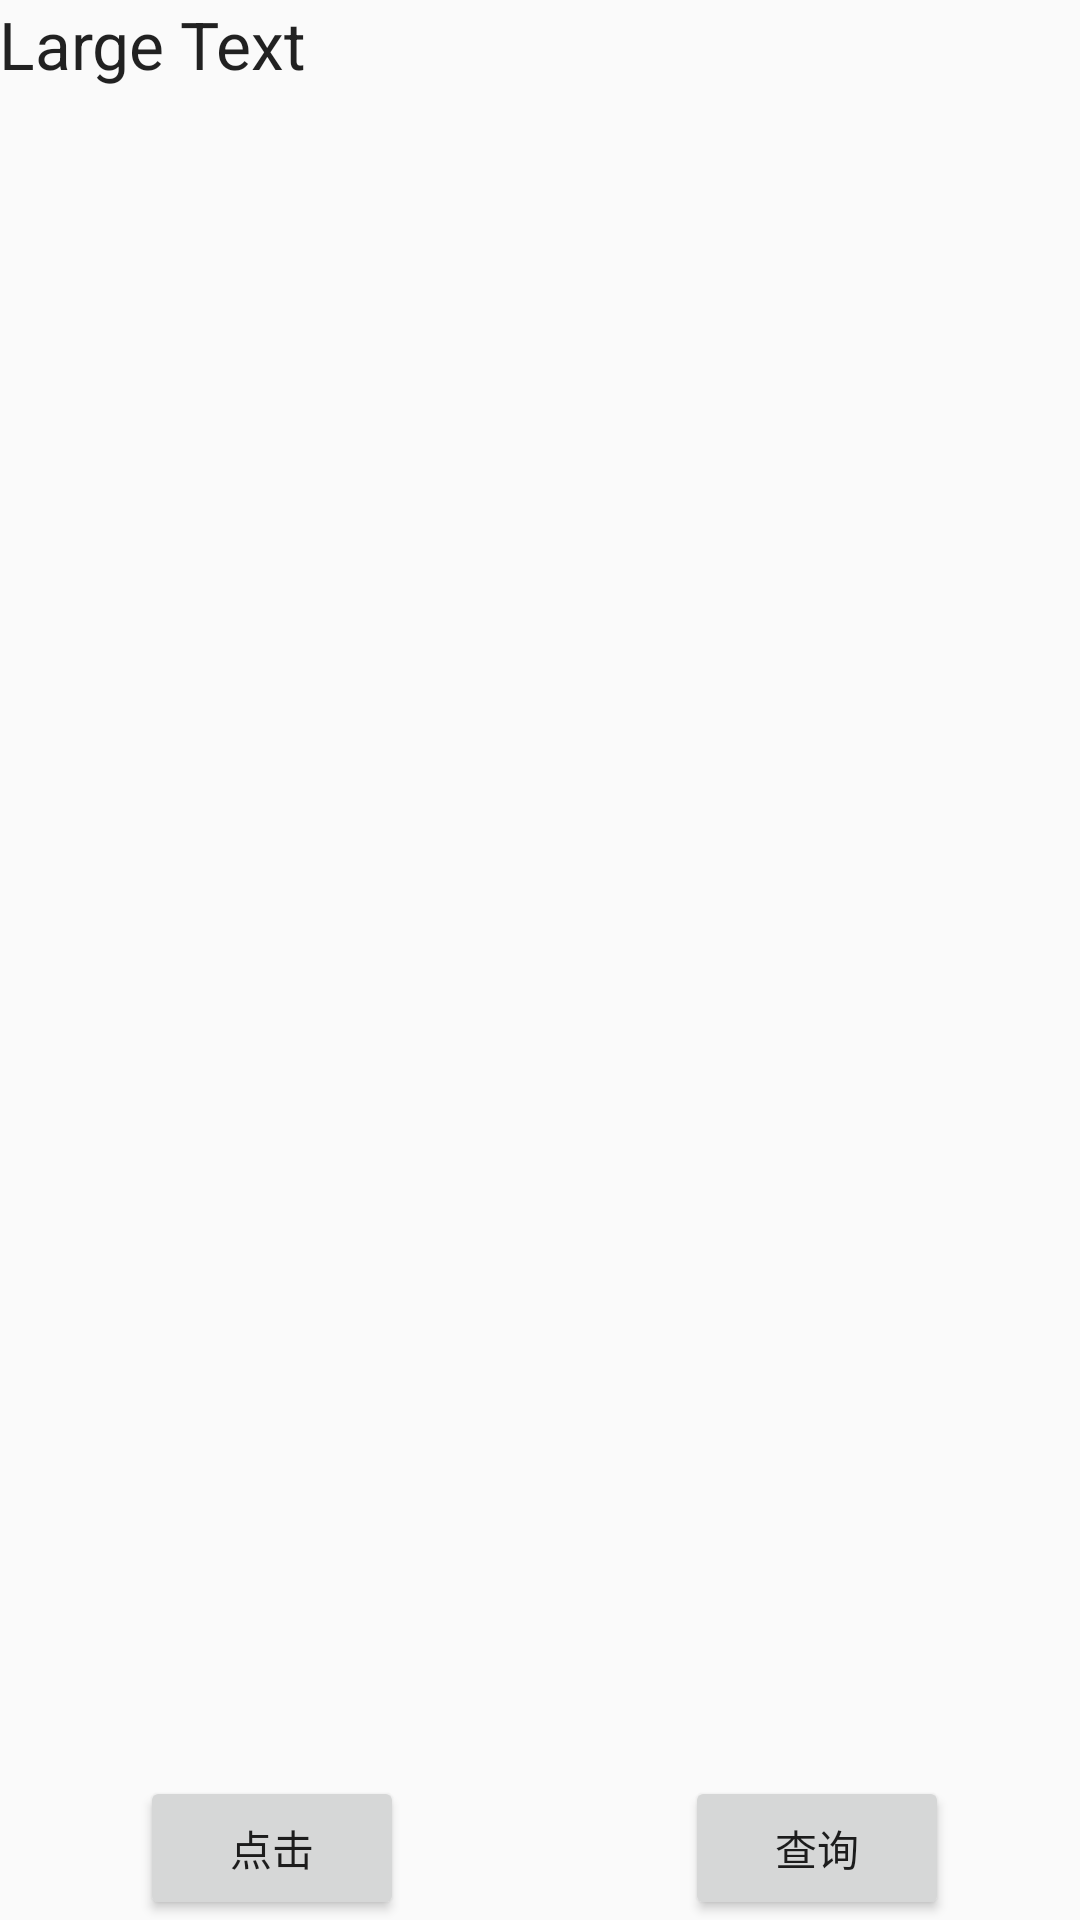

Here is an Android app screen rendered from its layout file. Give the layout XML and the strings, colors and styles it references.
<!-- AndroidManifest.xml: application theme AppTheme -->
<!-- res/layout/activity_main2.xml -->
<?xml version="1.0" encoding="utf-8"?>
<RelativeLayout xmlns:android="http://schemas.android.com/apk/res/android"
    xmlns:tools="http://schemas.android.com/tools"
    android:layout_width="match_parent"
    android:layout_height="match_parent"
    android:paddingBottom="@dimen/activity_vertical_margin"
    android:paddingLeft="@dimen/activity_horizontal_margin"
    android:paddingRight="@dimen/activity_horizontal_margin"
    android:paddingTop="@dimen/activity_vertical_margin"
    tools:context="com.example.youxi.kfc.overview.MainActivity">

    <Button
        android:layout_width="wrap_content"
        android:layout_height="wrap_content"
        android:text="点击"
        android:id="@+id/button_load"
        android:layout_alignParentBottom="true"
        android:layout_alignParentLeft="true"
        android:layout_marginLeft="47dp" />

    <TextView
        android:layout_width="match_parent"
        android:layout_height="match_parent"
        android:textAppearance="?android:attr/textAppearanceLarge"
        android:text="Large Text"
        android:id="@+id/textView_load"
        android:layout_alignParentTop="true"
        android:layout_alignParentRight="true"
        android:layout_above="@+id/button_load"
        style="@style/Animation.Design.BottomSheetDialog" />

    <Button
        android:layout_width="wrap_content"
        android:layout_height="wrap_content"
        android:text="查询"
        android:id="@+id/button_query"
        android:layout_alignTop="@+id/button_load"
        android:layout_alignParentRight="true"
        android:layout_marginRight="44dp" />
</RelativeLayout>
<!-- resources referenced by this layout -->
<resources>
  <style name="AppTheme" parent="Theme.AppCompat.Light.DarkActionBar">
          
          <item name="colorPrimary">@color/colorPrimary</item>
          <item name="colorPrimaryDark">@color/colorPrimaryDark</item>
          <item name="colorAccent">@color/colorAccent</item>
          <item name="android:listDivider">@drawable/kfc_list_divder</item>
      </style>
  <color name="colorPrimary">#3F51B5</color>
  <color name="colorPrimaryDark">#303F9F</color>
  <color name="colorAccent">#FF4081</color>
  <!-- drawable kfc_list_divder (drawable) -->
  <?xml version="1.0" encoding="utf-8"?>
  <shape xmlns:android="http://schemas.android.com/apk/res/android">
      <gradient
          android:centerColor="#ff00ff00"
          android:endColor="#ff0000ff"
          android:startColor="#ffff0000"
          android:type="linear" />
      <size android:height="2dp"/>
  </shape>
</resources>
